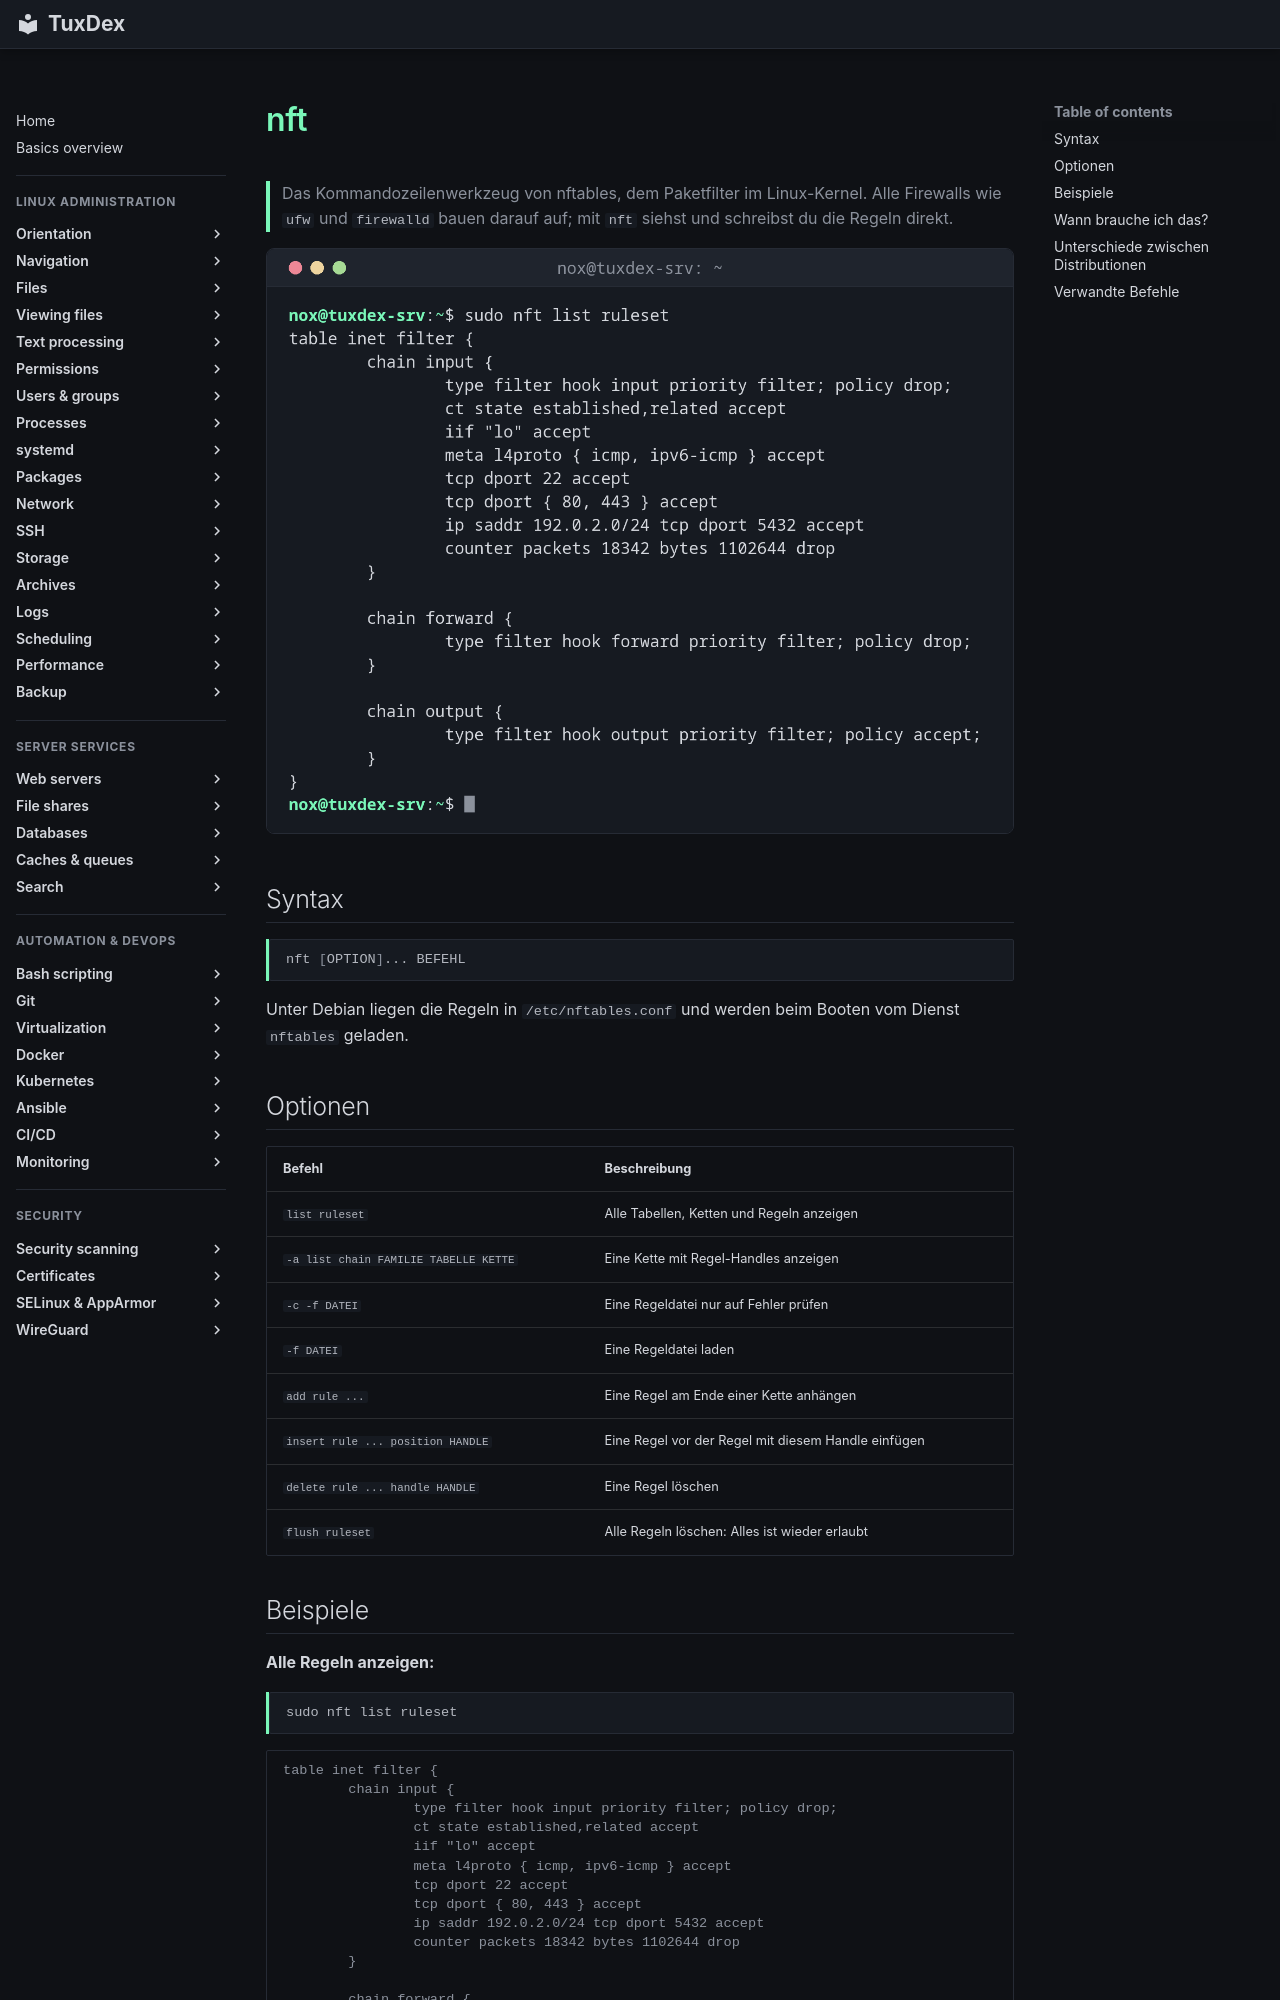

repository: Noxisan/tuxcodex · page: 11-network/nft.de/index.html · generator: mkdocs

# nft

> Das Kommandozeilenwerkzeug von nftables, dem Paketfilter im Linux-Kernel. Alle Firewalls wie `ufw` und `firewalld` bauen darauf auf; mit `nft` siehst und schreibst du die Regeln direkt.

![nft output](../assets/screenshots/11-network/nft.png)

## Syntax

```bash
nft [OPTION]... BEFEHL
```

Unter Debian liegen die Regeln in `/etc/nftables.conf` und werden beim Booten vom Dienst `nftables` geladen.

## Optionen

| Befehl | Beschreibung |
|--------|--------------|
| `list ruleset` | Alle Tabellen, Ketten und Regeln anzeigen |
| `-a list chain FAMILIE TABELLE KETTE` | Eine Kette mit Regel-Handles anzeigen |
| `-c -f DATEI` | Eine Regeldatei nur auf Fehler prüfen |
| `-f DATEI` | Eine Regeldatei laden |
| `add rule ...` | Eine Regel am Ende einer Kette anhängen |
| `insert rule ... position HANDLE` | Eine Regel vor der Regel mit diesem Handle einfügen |
| `delete rule ... handle HANDLE` | Eine Regel löschen |
| `flush ruleset` | Alle Regeln löschen: Alles ist wieder erlaubt |
